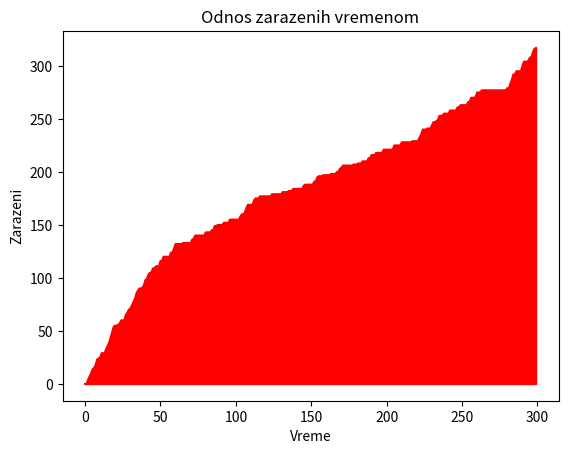

This figure's Python source: (Note: this script raises an exception after producing the figure.)
import matplotlib.pyplot as plt
import numpy as np
from random import randint as rand

plt.ion()

rez = [0]
pom = 0
lista = [pom]
zbir = 0

for i in range(300):
    plt.xlabel("Vreme")
    plt.ylabel("Zarazeni")
    plt.title("Odnos zarazenih vremenom")
    plt.plot(lista,rez, color = 'red')
    plt.fill_between(lista,rez,0,color = 'red')
    plt.show()
    plt.pause(0.0001)
    if i != 299:
        plt.clf()
    pom += 1
    lista.append(pom)
    b = rand(1,10)
    if len(rez) <= 50 or len(rez) >= 280:
        if b > 8:
            a = 0
        else:
            a = rand(1,5)
    else:
        if b > 3:
            a = 0
        else:
            a = rand(1,4)
    zbir += a
    rez.append(zbir)

nesto = input()